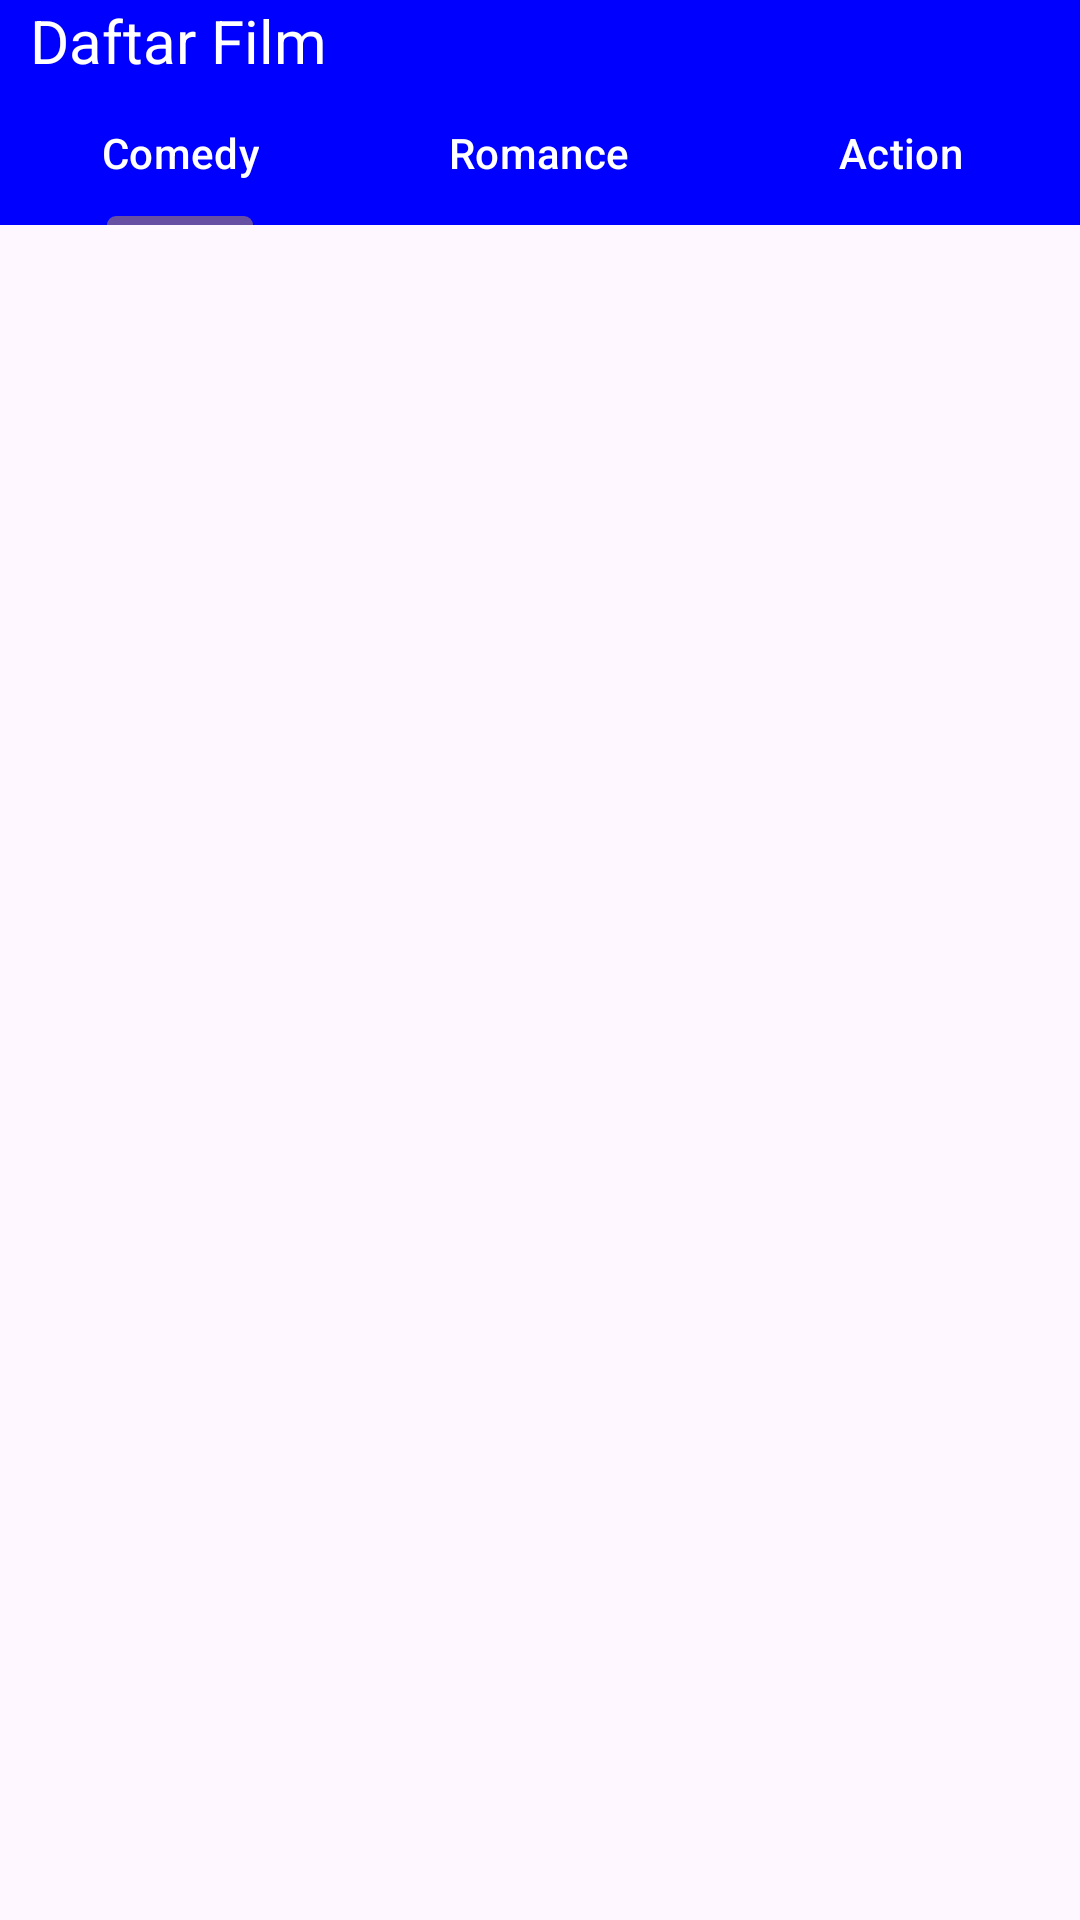

Reconstruct the res/layout file that produces this screen, plus the resources it refers to.
<!-- AndroidManifest.xml: application theme Theme.LatihanAPP7 -->
<!-- res/layout/activity_movie.xml -->
<LinearLayout xmlns:android="http://schemas.android.com/apk/res/android"
    xmlns:tools="http://schemas.android.com/tools"
    android:layout_width="match_parent"
    android:layout_height="match_parent"
    xmlns:oop="http://schemas.android.com/apk/res-auto"
    android:orientation="vertical"
    tools:context=".MovieActivity">

    <TextView
        android:layout_width="match_parent"
        android:layout_height="wrap_content"
        android:background="@color/blue"
        android:text="@string/nav"
        android:textColor="@color/white"
        android:textSize="20dp"
        android:paddingStart="10dp"/>


    <com.google.android.material.tabs.TabLayout
        android:id="@+id/tab"
        android:layout_width="match_parent"
        android:layout_height="wrap_content"
        android:background="@color/blue"
        oop:tabTextColor="@color/white">

        <com.google.android.material.tabs.TabItem
            android:id="@+id/comedy"
            android:layout_width="wrap_content"
            android:layout_height="wrap_content"
            android:text="@string/comedy"/>

        <com.google.android.material.tabs.TabItem
            android:id="@+id/horor"
            android:layout_width="wrap_content"
            android:layout_height="wrap_content"
            android:text="@string/romance"/>

        <com.google.android.material.tabs.TabItem
            android:id="@+id/action"
            android:layout_width="wrap_content"
            android:layout_height="wrap_content"
            android:text="@string/action"/>

    </com.google.android.material.tabs.TabLayout>

    <FrameLayout
        android:id="@+id/container"
        android:layout_width="match_parent"
        android:layout_height="match_parent">

        <RelativeLayout
            android:layout_width="match_parent"
            android:layout_height="match_parent">



        </RelativeLayout>

    </FrameLayout>



</LinearLayout>
<!-- resources referenced by this layout -->
<resources>
  <color name="blue">#0000FF</color>
  <color name="white">#FFFFFFFF</color>
  <string name="action">Action</string>
  <string name="comedy">Comedy</string>
  <string name="nav">Daftar Film</string>
  <string name="romance">Romance</string>
  <style name="Theme.LatihanAPP7" parent="Base.Theme.LatihanAPP7" />
  <style name="Base.Theme.LatihanAPP7" parent="Theme.Material3.DayNight.NoActionBar">
          
          
      </style>
</resources>
